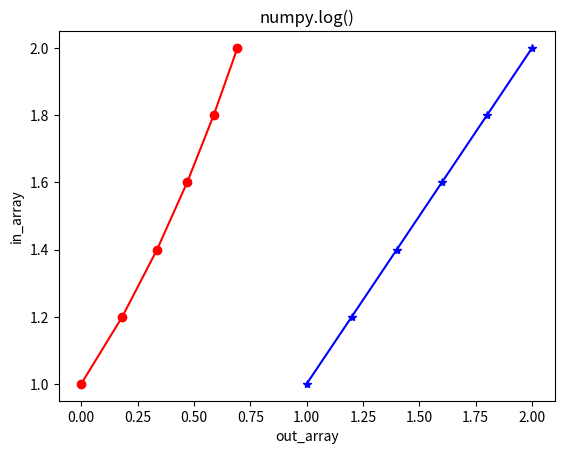

Generate this figure with matplotlib:
# Python program showing
# Graphical representation
# of log() function
import numpy as np
import matplotlib.pyplot as plt

in_array = [1, 1.2, 1.4, 1.6, 1.8, 2]
out_array = np.log(in_array)

print("out_array : ", out_array)

plt.plot(in_array, in_array,
         color='blue', marker="*")

# red for numpy.log()
plt.plot(out_array, in_array,
         color='red', marker="o")

plt.title("numpy.log()")
plt.xlabel("out_array")
plt.ylabel("in_array")
plt.show()
